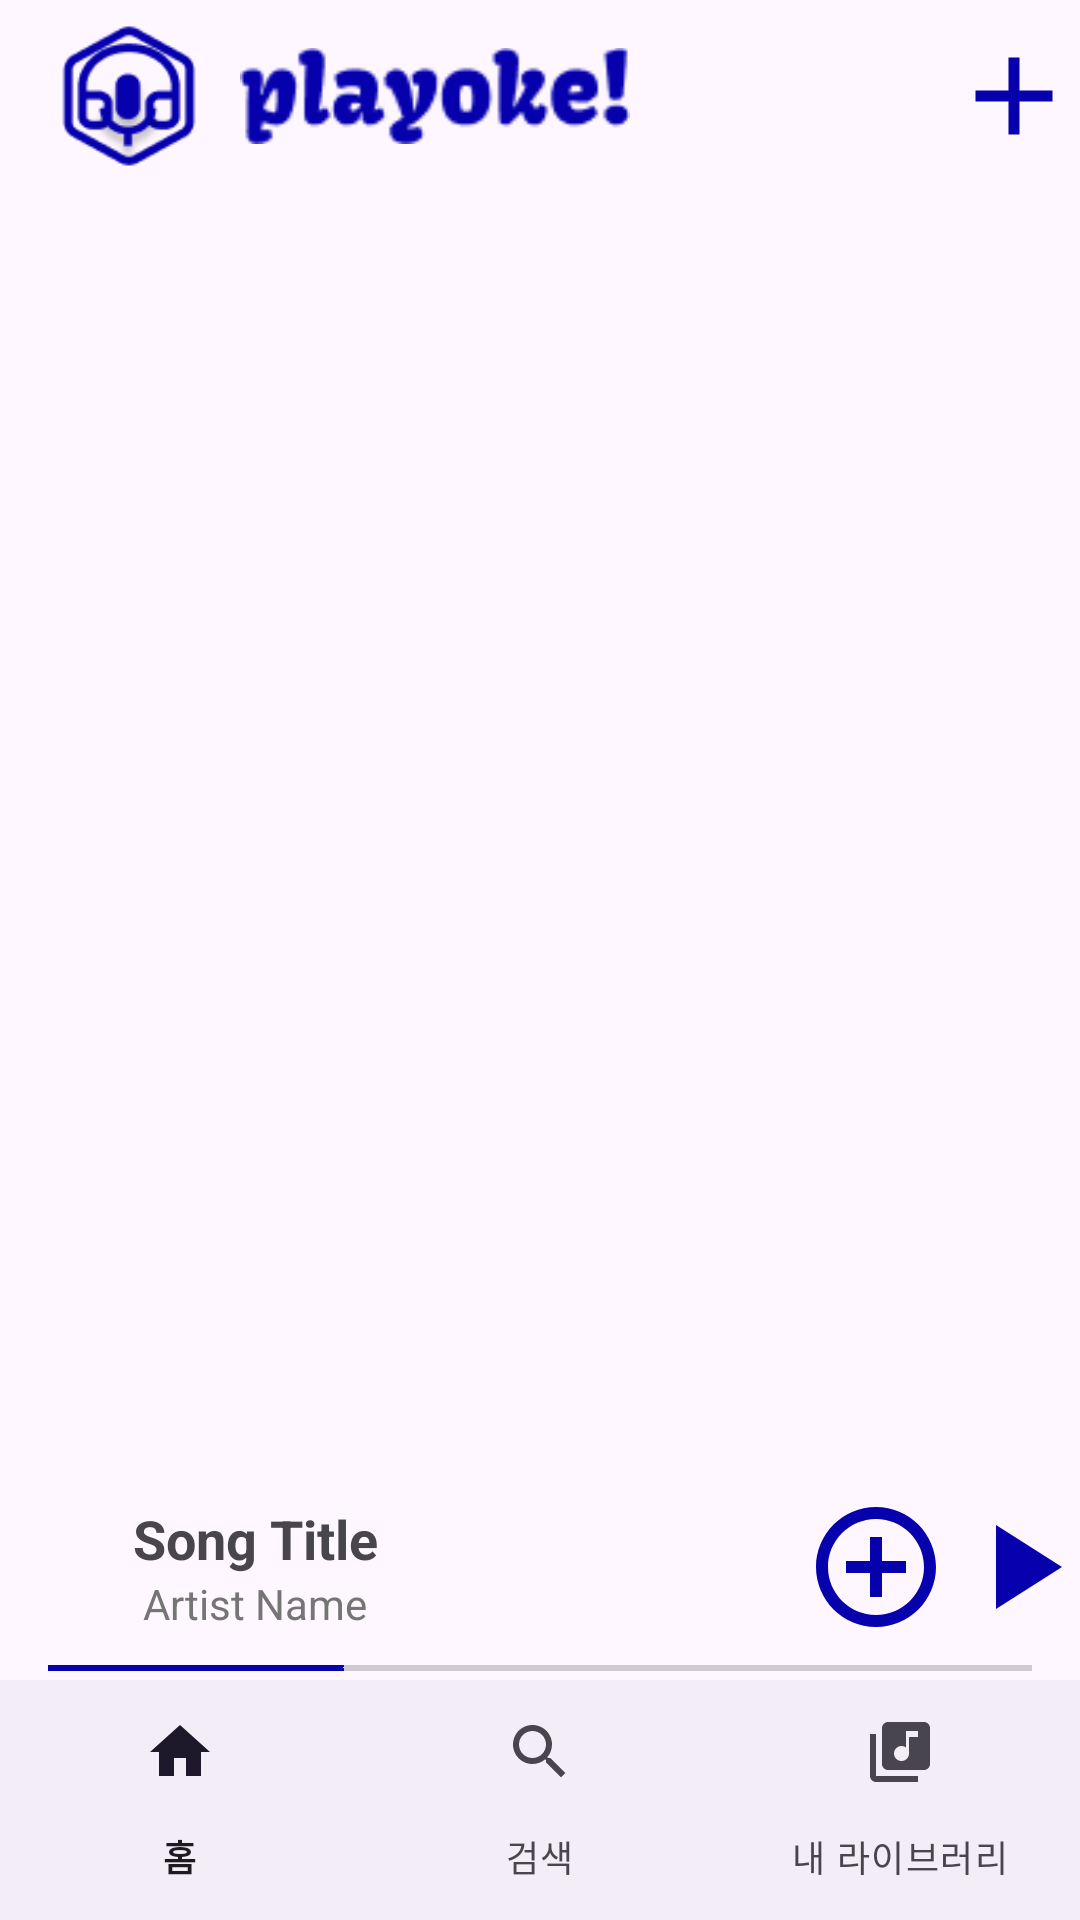

Android layout source for this screen:
<!-- AndroidManifest.xml: application theme Theme.Playoke -->
<!-- res/layout/activity_main_page.xml -->
<?xml version="1.0" encoding="utf-8"?>
<androidx.drawerlayout.widget.DrawerLayout
    xmlns:android="http://schemas.android.com/apk/res/android"
    xmlns:app="http://schemas.android.com/apk/res-auto"
    android:id="@+id/drawer_layout"
    android:layout_width="match_parent"
    android:layout_height="match_parent">

    
    <LinearLayout xmlns:android="http://schemas.android.com/apk/res/android"
        xmlns:app="http://schemas.android.com/apk/res-auto"
        android:id="@+id/main"
        android:layout_width="match_parent"
        android:layout_height="match_parent"
        android:orientation="vertical">

        
        <androidx.appcompat.widget.Toolbar
            android:id="@+id/toolbar"
            android:layout_width="match_parent"
            android:layout_height="wrap_content"
            android:title="Playoke!"
            app:titleTextColor="@color/blue">

            
            <ImageView
                android:id="@+id/toolbarLogo1"
                android:layout_width="54dp"
                android:layout_height="54dp"
                android:layout_gravity="start"
                android:contentDescription="App Logo"
                android:src="@drawable/minilogo" />

            
            <ImageView
                android:id="@+id/toolbarLogo2"
                android:layout_width="150dp"
                android:layout_height="54dp"
                android:layout_gravity="start"
                android:padding="10dp"
                android:src="@drawable/playokelogo" />

            <androidx.appcompat.widget.AppCompatButton
                android:id="@+id/toolbarImageButton"
                android:layout_width="44dp"
                android:layout_height="44dp"
                android:layout_gravity="end"
                android:background="@drawable/baseline_add_36"
                android:padding="16dp" />
        </androidx.appcompat.widget.Toolbar>

        
        <androidx.recyclerview.widget.RecyclerView
            android:id="@+id/recyclerViewPlaylists"
            android:layout_width="match_parent"
            android:layout_height="0dp"
            android:layout_weight="1"
            android:layout_marginTop="16dp"
            android:layout_marginRight="40dp"
            android:layout_marginLeft="40dp"
            android:scrollbars="vertical" />


        
        <LinearLayout
            android:id="@+id/musicInfoContainer"
            android:layout_width="match_parent"
            android:layout_height="wrap_content"
            android:orientation="horizontal"
            android:gravity="center">

            <ImageView
                android:id="@+id/songImage"
                android:layout_width="40dp"
                android:layout_height="40dp"
                android:src="@drawable/img_music"/>

            <LinearLayout
                android:id="@+id/musicTitleContainer"
                android:layout_width="wrap_content"
                android:layout_height="wrap_content"
                android:orientation="vertical"
                android:gravity="center"
                android:padding="8dp">
                <TextView
                    android:id="@+id/songTitle"
                    android:layout_width="wrap_content"
                    android:layout_height="wrap_content"
                    android:text="Song Title"
                    android:textSize="18sp"
                    android:textStyle="bold" />
                <TextView
                    android:id="@+id/songArtist"
                    android:layout_width="wrap_content"
                    android:layout_height="wrap_content"
                    android:text="Artist Name"
                    android:textSize="14sp"
                    android:textColor="#757575" />
            </LinearLayout>

            <LinearLayout
                android:layout_width="230dp"
                android:layout_height="wrap_content"
                android:gravity="end"
                android:orientation="horizontal">
                <androidx.appcompat.widget.AppCompatButton
                    android:id="@+id/plusButton"
                    android:layout_width="48dp"
                    android:layout_height="48dp"
                    android:background="@drawable/baseline_add_circle_outline_32" />
                <androidx.appcompat.widget.AppCompatButton
                    android:id="@+id/playButton"
                    android:layout_width="48dp"
                    android:layout_height="48dp"
                    android:background="@drawable/baseline_play_arrow_32" />
            </LinearLayout>
        </LinearLayout>

        <SeekBar
            android:id="@+id/seekBar"
            android:layout_width="match_parent"
            android:layout_height="wrap_content"
            android:progressTint="@color/blue"
            android:max="100"
            android:progress="30"
            android:layout_margin="0dp"
            android:thumb="@android:color/transparent" /> 

        
        <com.google.android.material.bottomnavigation.BottomNavigationView
            android:id="@+id/bottomNavigationView"
            android:layout_width="match_parent"
            android:layout_height="wrap_content"
            android:layout_gravity="bottom"
            app:menu="@menu/bottom_navigation_menu" />

    </LinearLayout>

    
    <com.google.android.material.navigation.NavigationView
        android:id="@+id/main_drawer_view"
        android:layout_width="wrap_content"
        android:layout_height="match_parent"
        android:layout_gravity="start"
        app:headerLayout="@layout/navigation_header"
        app:menu="@menu/drawer_menu" />

</androidx.drawerlayout.widget.DrawerLayout>
<!-- res/layout/navigation_header.xml (included above) -->
<?xml version="1.0" encoding="utf-8"?>
<LinearLayout xmlns:android="http://schemas.android.com/apk/res/android"
    android:layout_width="match_parent"
    android:layout_height="wrap_content"
    android:orientation="horizontal"
    android:background="@color/blue"
    android:padding="24dp">

    <ImageView
        android:id="@+id/drawer_header_image"
        android:layout_width="64dp"
        android:layout_height="64dp"
        android:src="@drawable/ic_launcher_foreground"
        android:contentDescription="Header Image" />

    <TextView
        android:id="@+id/drawer_header_title"
        android:layout_width="wrap_content"
        android:layout_height="wrap_content"
        android:text="계정"
        android:textColor="@color/white"
        android:textSize="32sp"
        android:textStyle="bold"
        android:layout_marginTop="8dp" />

</LinearLayout>
<!-- resources referenced by this layout -->
<resources>
  <color name="blue">#0600AD</color>
  <color name="white">#FFFFFF</color>
  <!-- drawable baseline_add_36 (drawable) -->
  <vector xmlns:android="http://schemas.android.com/apk/res/android" android:height="36dp" android:tint="#0600AD" android:viewportHeight="24" android:viewportWidth="24" android:width="36dp">
        
      <path android:fillColor="@android:color/white" android:pathData="M19,13h-6v6h-2v-6H5v-2h6V5h2v6h6v2z"/>
      
  </vector>
  <!-- drawable baseline_add_circle_outline_32 (drawable) -->
  <vector xmlns:android="http://schemas.android.com/apk/res/android" android:height="32dp" android:tint="#0600AD" android:viewportHeight="24" android:viewportWidth="24" android:width="32dp">
        
      <path android:fillColor="@android:color/white" android:pathData="M13,7h-2v4L7,11v2h4v4h2v-4h4v-2h-4L13,7zM12,2C6.48,2 2,6.48 2,12s4.48,10 10,10 10,-4.48 10,-10S17.52,2 12,2zM12,20c-4.41,0 -8,-3.59 -8,-8s3.59,-8 8,-8 8,3.59 8,8 -3.59,8 -8,8z"/>
      
  </vector>
  <!-- drawable baseline_play_arrow_32 (drawable) -->
  <vector xmlns:android="http://schemas.android.com/apk/res/android" android:height="32dp" android:tint="#0600AD" android:viewportHeight="24" android:viewportWidth="24" android:width="32dp">
        
      <path android:fillColor="@android:color/white" android:pathData="M8,5v14l11,-7z"/>
      
  </vector>
  <!-- drawable ic_launcher_foreground: webp bitmap (mipmap-hdpi, 3322 bytes) -->
  <!-- drawable minilogo: png bitmap (drawable, 3567 bytes) -->
  <!-- drawable playokelogo: png bitmap (drawable, 2736 bytes) -->
  <style name="Theme.Playoke" parent="Base.Theme.Playoke" />
  <style name="Base.Theme.Playoke" parent="Theme.Material3.DayNight.NoActionBar">
          <item name="colorPrimary">@color/baby_purple</item>
          <item name="colorOnPrimary">@color/white</item>
          <item name="android:statusBarColor">@color/baby_purple</item>
          <item name="android:navigationBarColor">@color/baby_purple</item>
          
          
      </style>
  <color name="baby_purple">@android:color/system_accent3_10</color>
</resources>
